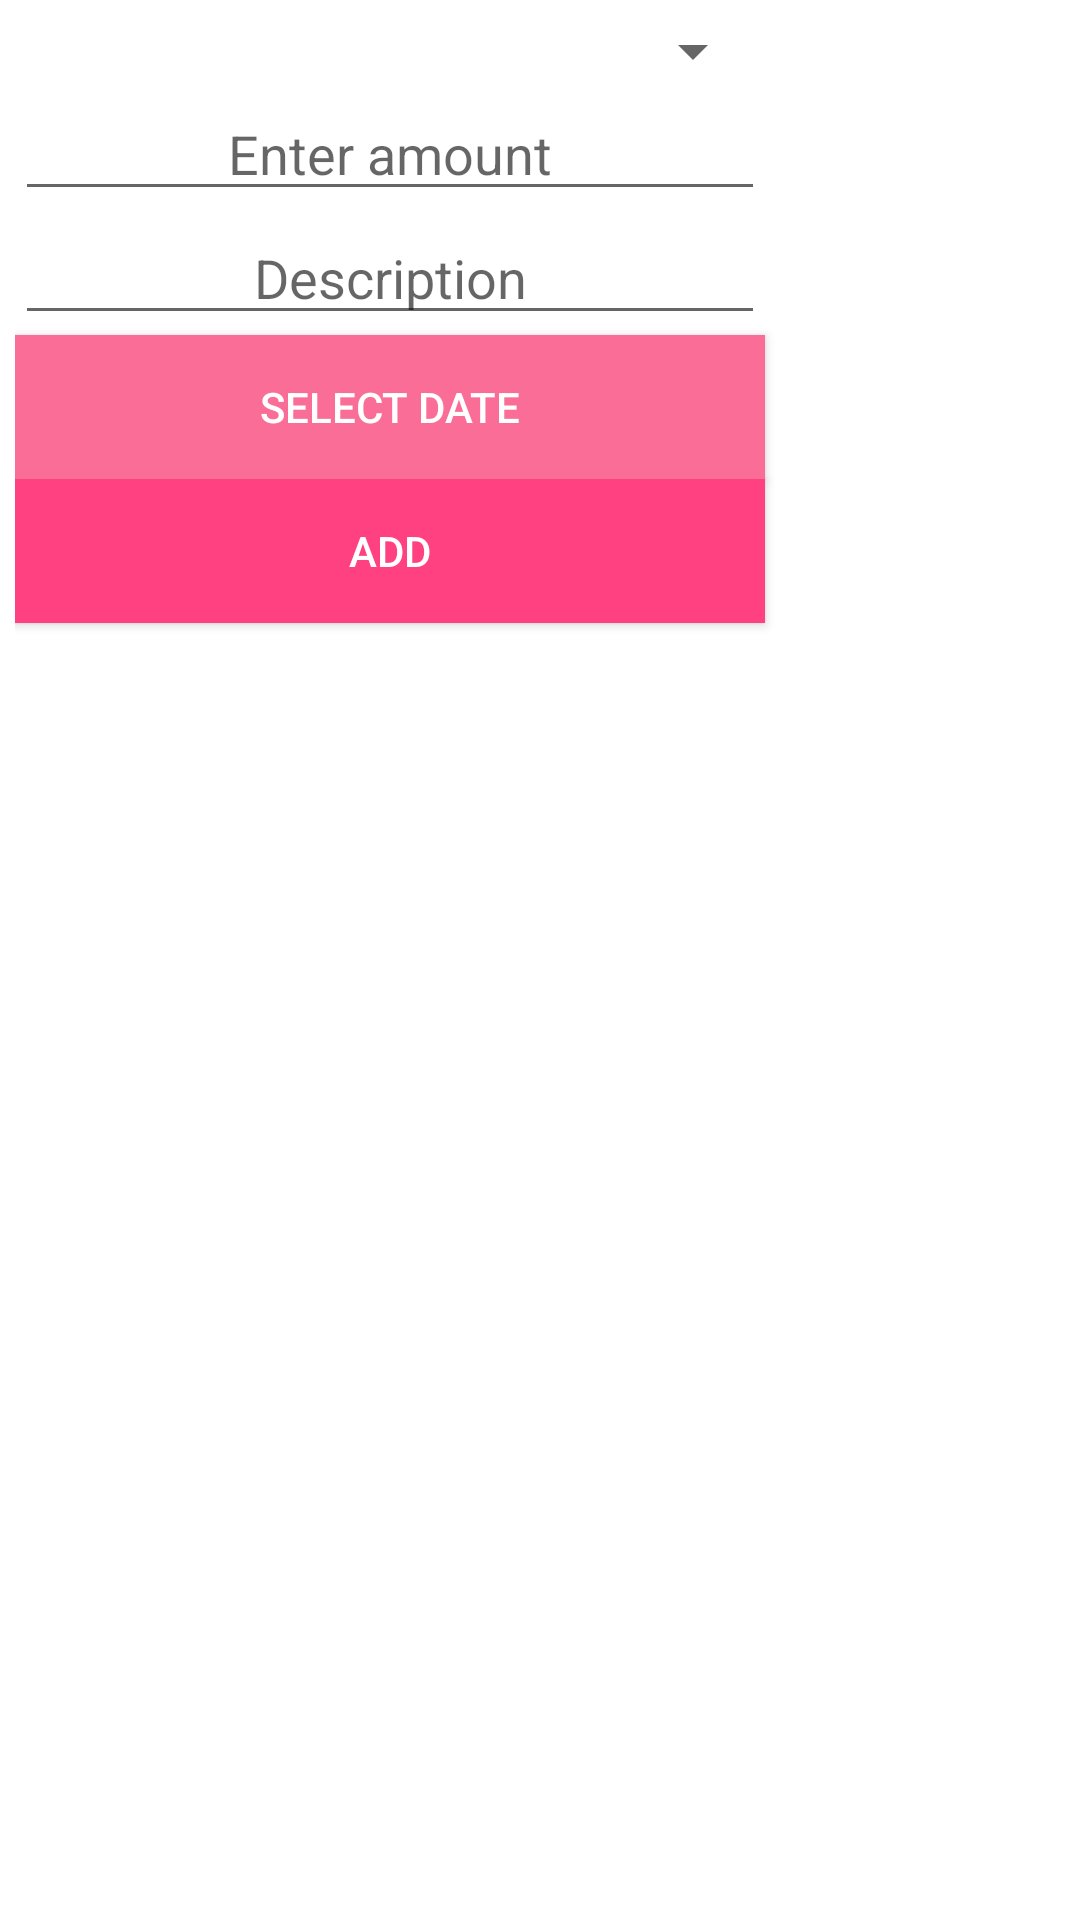

Produce the Android XML layout that renders to this screen, including the resource entries it uses.
<!-- AndroidManifest.xml: application theme AppTheme -->
<!-- res/layout/money_input.xml -->
<?xml version="1.0" encoding="utf-8"?>
<LinearLayout xmlns:android="http://schemas.android.com/apk/res/android"
    android:orientation="vertical"
    android:layout_width="match_parent"
    android:layout_height="match_parent"
    android:padding="5dp">


    <Spinner
        android:id="@+id/spinner"
        android:layout_width="250dp"
        android:layout_height="wrap_content" />

    <EditText
        android:id="@+id/valueInput"
        android:layout_width="250dp"
        android:layout_height="wrap_content"
        android:hint="Enter amount"
        android:inputType="numberDecimal"
        android:textAlignment="center" />

    <EditText
        android:id="@+id/desInput"
        android:layout_width="250dp"
        android:layout_height="wrap_content"
        android:hint="Description"
        android:inputType="text"
        android:textAlignment="center"

        />

    <Button
        android:id="@+id/selectDateBtn"
        android:layout_width="250dp"
        android:layout_height="wrap_content"
        android:background="@color/background"
        android:text="Select Date"
        android:textColor="@android:color/white" />

    <Button
        android:id="@+id/submitBtn"
        android:layout_width="250dp"
        android:layout_height="wrap_content"
        android:background="@color/colorAccent"
        android:text="Add"
        android:textColor="@android:color/white" />



</LinearLayout>
<!-- resources referenced by this layout -->
<resources>
  <color name="background">#f96d97</color>
  <color name="colorAccent">#ff4081</color>
</resources>
